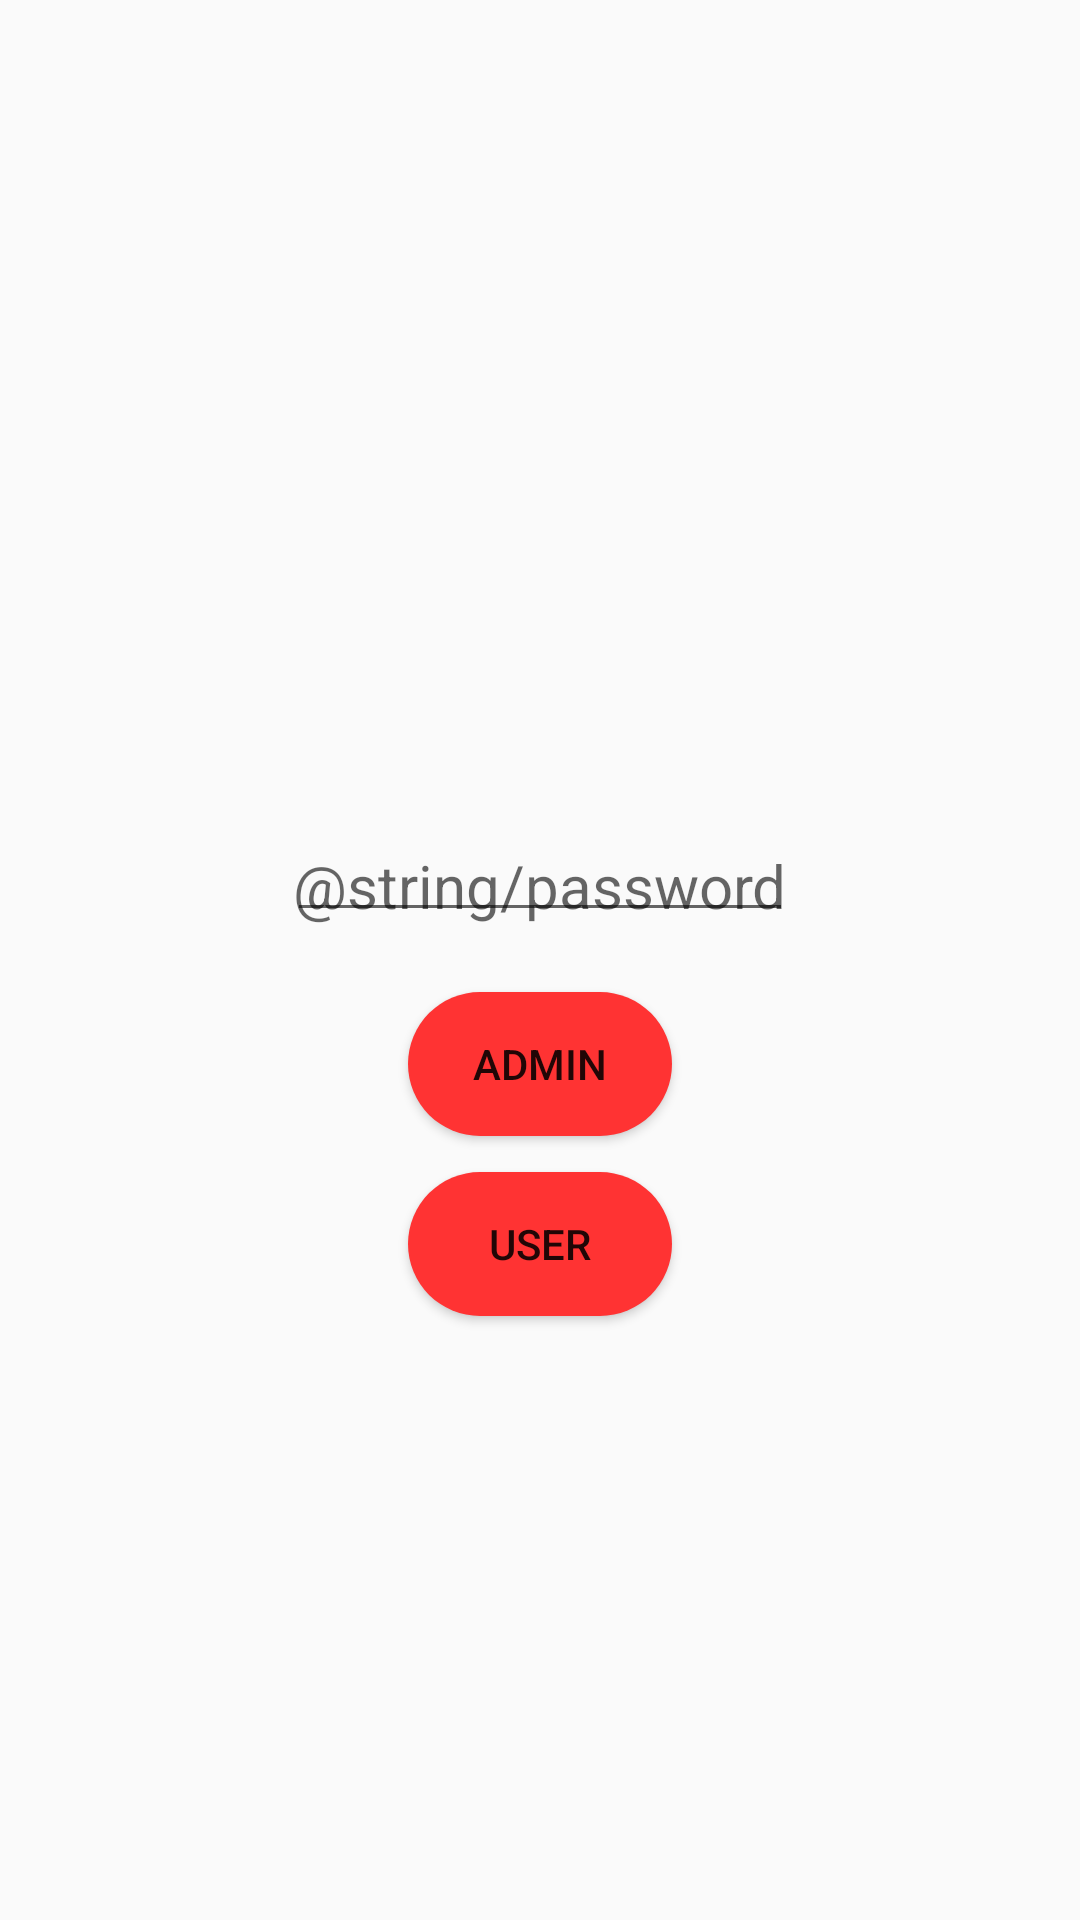

Layout XML and referenced resources for this Android screen:
<!-- AndroidManifest.xml: application theme AppTheme -->
<!-- res/layout/activity_main.xml -->
<?xml version="1.0" encoding="utf-8"?>
<androidx.constraintlayout.widget.ConstraintLayout xmlns:android="http://schemas.android.com/apk/res/android"
    xmlns:app="http://schemas.android.com/apk/res-auto"
    xmlns:tools="http://schemas.android.com/tools"
    android:layout_width="match_parent"
    android:layout_height="match_parent"
    tools:context=".MainActivity">

    <EditText
        android:layout_width="wrap_content"
        android:layout_height="wrap_content"
        android:id="@+id/et_password"
        app:layout_constraintTop_toTopOf="parent"
        app:layout_constraintBottom_toBottomOf="parent"
        app:layout_constraintLeft_toLeftOf="parent"
        app:layout_constraintRight_toRightOf="parent"
        android:layout_marginBottom="50dp"
        android:textSize="20dp"
        android:padding="2dp"
        android:hint="@string/password"
        android:inputType="textPassword"
        />

    <Button
        android:layout_width="wrap_content"
        android:layout_height="wrap_content"
        android:id="@+id/btn_admin"
        android:text="Admin"
        app:layout_constraintLeft_toLeftOf="parent"
        app:layout_constraintRight_toRightOf="parent"
        app:layout_constraintTop_toBottomOf="@id/et_password"
        android:layout_marginTop="20dp"
        android:background="@drawable/rounded_button"/>

    <Button
        android:layout_width="wrap_content"
        android:layout_height="wrap_content"
        android:id="@+id/btn_user"
        android:text="User"
        app:layout_constraintLeft_toLeftOf="parent"
        app:layout_constraintRight_toRightOf="parent"
        app:layout_constraintTop_toBottomOf="@id/et_password"
        android:layout_marginTop="80dp"
        android:background="@drawable/rounded_button"/>

</androidx.constraintlayout.widget.ConstraintLayout>
<!-- resources referenced by this layout -->
<resources>
  <!-- drawable rounded_button (drawable) -->
  <?xml version="1.0" encoding="utf-8"?>
  <shape xmlns:android="http://schemas.android.com/apk/res/android">
  
      <corners android:radius="25dp"/>
      <solid android:color="#F33"/>
  
  </shape>
  <style name="AppTheme" parent="Theme.AppCompat.Light.DarkActionBar">
          
          <item name="colorPrimary">@color/colorPrimary</item>
          <item name="colorPrimaryDark">@color/colorPrimaryDark</item>
          <item name="colorAccent">@color/colorAccent</item>
      </style>
  <!-- not gathered from this repository: default colours our renderer supplied (Android Studio template values) -->
  <color name="colorPrimary">#FF6200EE</color>
  <color name="colorPrimaryDark">#FF3700B3</color>
  <color name="colorAccent">#FF03DAC5</color>
</resources>
